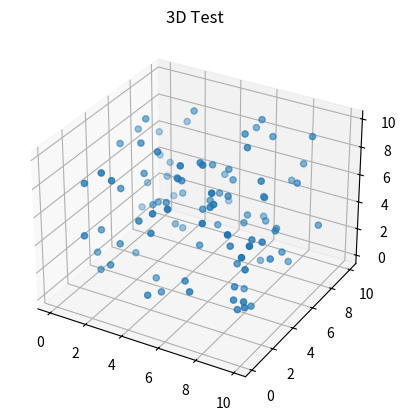

The script that saved this image:
import numpy as np
from matplotlib import pyplot as plt
import matplotlib.animation
import pandas as pd


a = np.random.rand(2000, 3)*10
t = np.array([np.ones(100)*i for i in range(20)]).flatten()
df = pd.DataFrame({"time": t ,"x" : a[:,0], "y" : a[:,1], "z" : a[:,2]})

def update_graph(num):
    data=df[df['time']==num]
    graph._offsets3d = (data.x, data.y, data.z)
    title.set_text('3D Test, time={}'.format(num))


fig = plt.figure()
ax = fig.add_subplot(111, projection='3d')
title = ax.set_title('3D Test')

data=df[df['time']==0]
graph = ax.scatter(data.x, data.y, data.z)

ani = matplotlib.animation.FuncAnimation(fig, update_graph, 19,
                               interval=40, blit=False)

plt.show()

